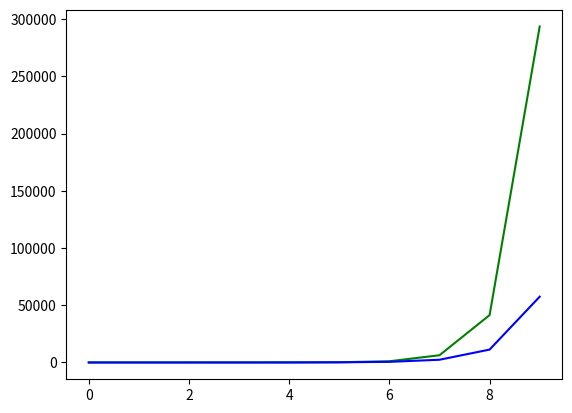

Here is the Python script that generated this plot:
from math import exp
from matplotlib import pyplot
"""
horizon = 30
nb = 10000
times = [k * horizon / float(nb) for k in range(nb)]
lambdas = [0.1, 0.5, 1, 2]
points = [[exp(-l*t) * l for t in times] for l in lambdas]

for l in range(len(lambdas)):
    pyplot.plot(times, points[l], label=str(lambdas[l]))
pyplot.legend()
pyplot.show()
"""

def space(n):
    binom = 1
    sum = 0
    for k in range(n):
        sum += binom * k ** (n - k)
        binom = (binom * (n - k)) // (k + 1)
    return sum

def strange_sum(n):
    sum = 1
    k_fact = 1
    for k in range(1, n ** 2):
        k_fact *= k
        sum += (k ** n) / float(k_fact)
    return sum


from math import log

x = []
y = []
z = []
for n in range(10):
    x.append(n)
    y.append(space(n))
    z.append(strange_sum(n))
pyplot.plot(x, y, 'g')
pyplot.plot(x, z, 'b')
pyplot.show()
